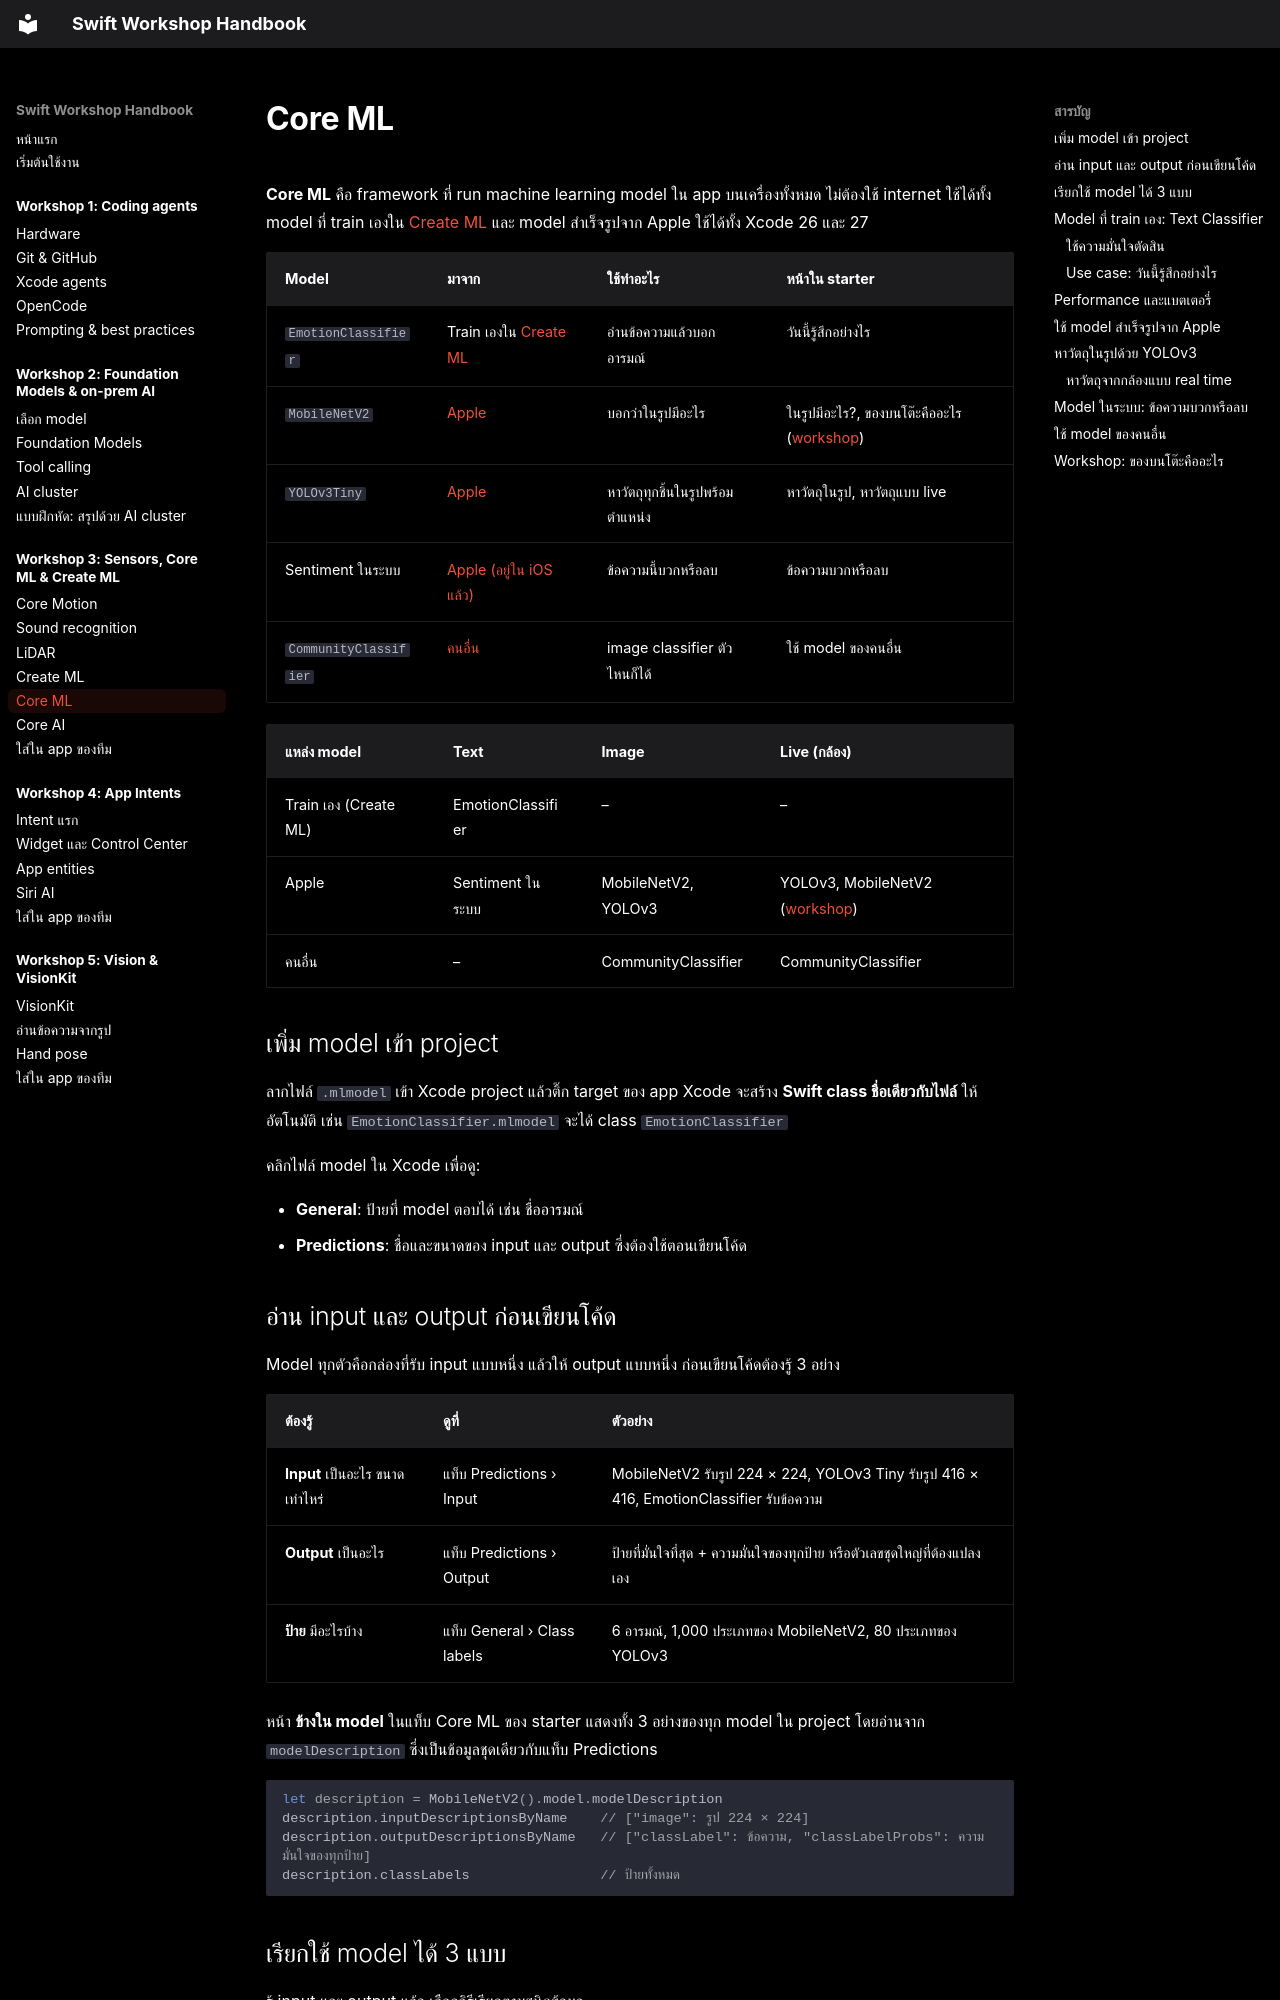

repository: swiftcodingclubth/yidh26-swift-handbook · page: workshop-3/core-ml/index.html · generator: mkdocs

# Core ML

**Core ML** คือ framework ที่ run machine learning model ใน app บนเครื่องทั้งหมด ไม่ต้องใช้ internet ใช้ได้ทั้ง model ที่ train เองใน [Create ML](create-ml.md) และ model สำเร็จรูปจาก Apple ใช้ได้ทั้ง Xcode 26 และ 27

| Model | มาจาก | ใช้ทำอะไร | หน้าใน starter |
|---|---|---|---|
| `EmotionClassifier` | Train เองใน [Create ML](create-ml.md) | อ่านข้อความแล้วบอกอารมณ์ | วันนี้รู้สึกอย่างไร |
| `MobileNetV2` | [Apple](#pretrained) | บอกว่าในรูปมีอะไร | ในรูปมีอะไร?, ของบนโต๊ะคืออะไร ([workshop](#workshop)) |
| `YOLOv3Tiny` | [Apple](#yolo) | หาวัตถุทุกชิ้นในรูปพร้อมตำแหน่ง | หาวัตถุในรูป, หาวัตถุแบบ live |
| Sentiment ในระบบ | [Apple (อยู่ใน iOS แล้ว)](#sentiment) | ข้อความนี้บวกหรือลบ | ข้อความบวกหรือลบ |
| `CommunityClassifier` | [คนอื่น](#community) | image classifier ตัวไหนก็ได้ | ใช้ model ของคนอื่น |

| แหล่ง model | Text | Image | Live (กล้อง) |
|---|---|---|---|
| Train เอง (Create ML) | EmotionClassifier | – | – |
| Apple | Sentiment ในระบบ | MobileNetV2, YOLOv3 | YOLOv3, MobileNetV2 ([workshop](#workshop)) |
| คนอื่น | – | CommunityClassifier | CommunityClassifier |

## เพิ่ม model เข้า project

ลากไฟล์ `.mlmodel` เข้า Xcode project แล้วติ๊ก target ของ app Xcode จะสร้าง **Swift class ชื่อเดียวกับไฟล์** ให้อัตโนมัติ เช่น `EmotionClassifier.mlmodel` จะได้ class `EmotionClassifier`

คลิกไฟล์ model ใน Xcode เพื่อดู:

- **General**: ป้ายที่ model ตอบได้ เช่น ชื่ออารมณ์
- **Predictions**: ชื่อและขนาดของ input และ output ซึ่งต้องใช้ตอนเขียนโค้ด

## อ่าน input และ output ก่อนเขียนโค้ด { #inspect }

Model ทุกตัวคือกล่องที่รับ input แบบหนึ่ง แล้วให้ output แบบหนึ่ง ก่อนเขียนโค้ดต้องรู้ 3 อย่าง

| ต้องรู้ | ดูที่ | ตัวอย่าง |
|---|---|---|
| **Input** เป็นอะไร ขนาดเท่าไหร่ | แท็บ Predictions › Input | MobileNetV2 รับรูป 224 × 224, YOLOv3 Tiny รับรูป 416 × 416, EmotionClassifier รับข้อความ |
| **Output** เป็นอะไร | แท็บ Predictions › Output | ป้ายที่มั่นใจที่สุด + ความมั่นใจของทุกป้าย หรือตัวเลขชุดใหญ่ที่ต้องแปลงเอง |
| **ป้าย** มีอะไรบ้าง | แท็บ General › Class labels | 6 อารมณ์, 1,000 ประเภทของ MobileNetV2, 80 ประเภทของ YOLOv3 |

หน้า **ข้างใน model** ในแท็บ Core ML ของ starter แสดงทั้ง 3 อย่างของทุก model ใน project โดยอ่านจาก `modelDescription` ซึ่งเป็นข้อมูลชุดเดียวกับแท็บ Predictions

```swift
let description = MobileNetV2().model.modelDescription
description.inputDescriptionsByName    // ["image": รูป 224 × 224]
description.outputDescriptionsByName   // ["classLabel": ข้อความ, "classLabelProbs": ความมั่นใจของทุกป้าย]
description.classLabels                // ป้ายทั้งหมด
```

## เรียกใช้ model ได้ 3 แบบ { #three-ways }

รู้ input และ output แล้ว เลือกวิธีเรียกตามชนิดข้อมูล

| แบบ | ใช้เมื่อ | ตัวอย่างในหน้านี้ |
|---|---|---|
| **Class ที่ Xcode สร้างให้** | input/output ง่าย และรู้ชื่อ model ตอนเขียนโค้ด | `MobileNetV2` ใน [ImageClassifier](#pretrained) |
| **Natural Language** (`NLModel`) | text classifier จาก Create ML | `EmotionClassifier` ใน [EmotionDetector](#text-classifier) |
| **Vision** (`CoreMLRequest`) | รูปและกล้อง Vision ย่อรูปให้ตรงขนาด และแปลงผลเป็นป้ายหรือกรอบให้ | `YOLOv3Tiny` ใน [ObjectDetector](#yolo), ทุก image classifier ใน [AnyImageClassifier](#community) |

ถ้าไม่แน่ใจ งานรูปภาพให้ใช้ Vision ไว้ก่อน เพราะไม่ต้องย่อรูปหรือแปลงผลเอง
